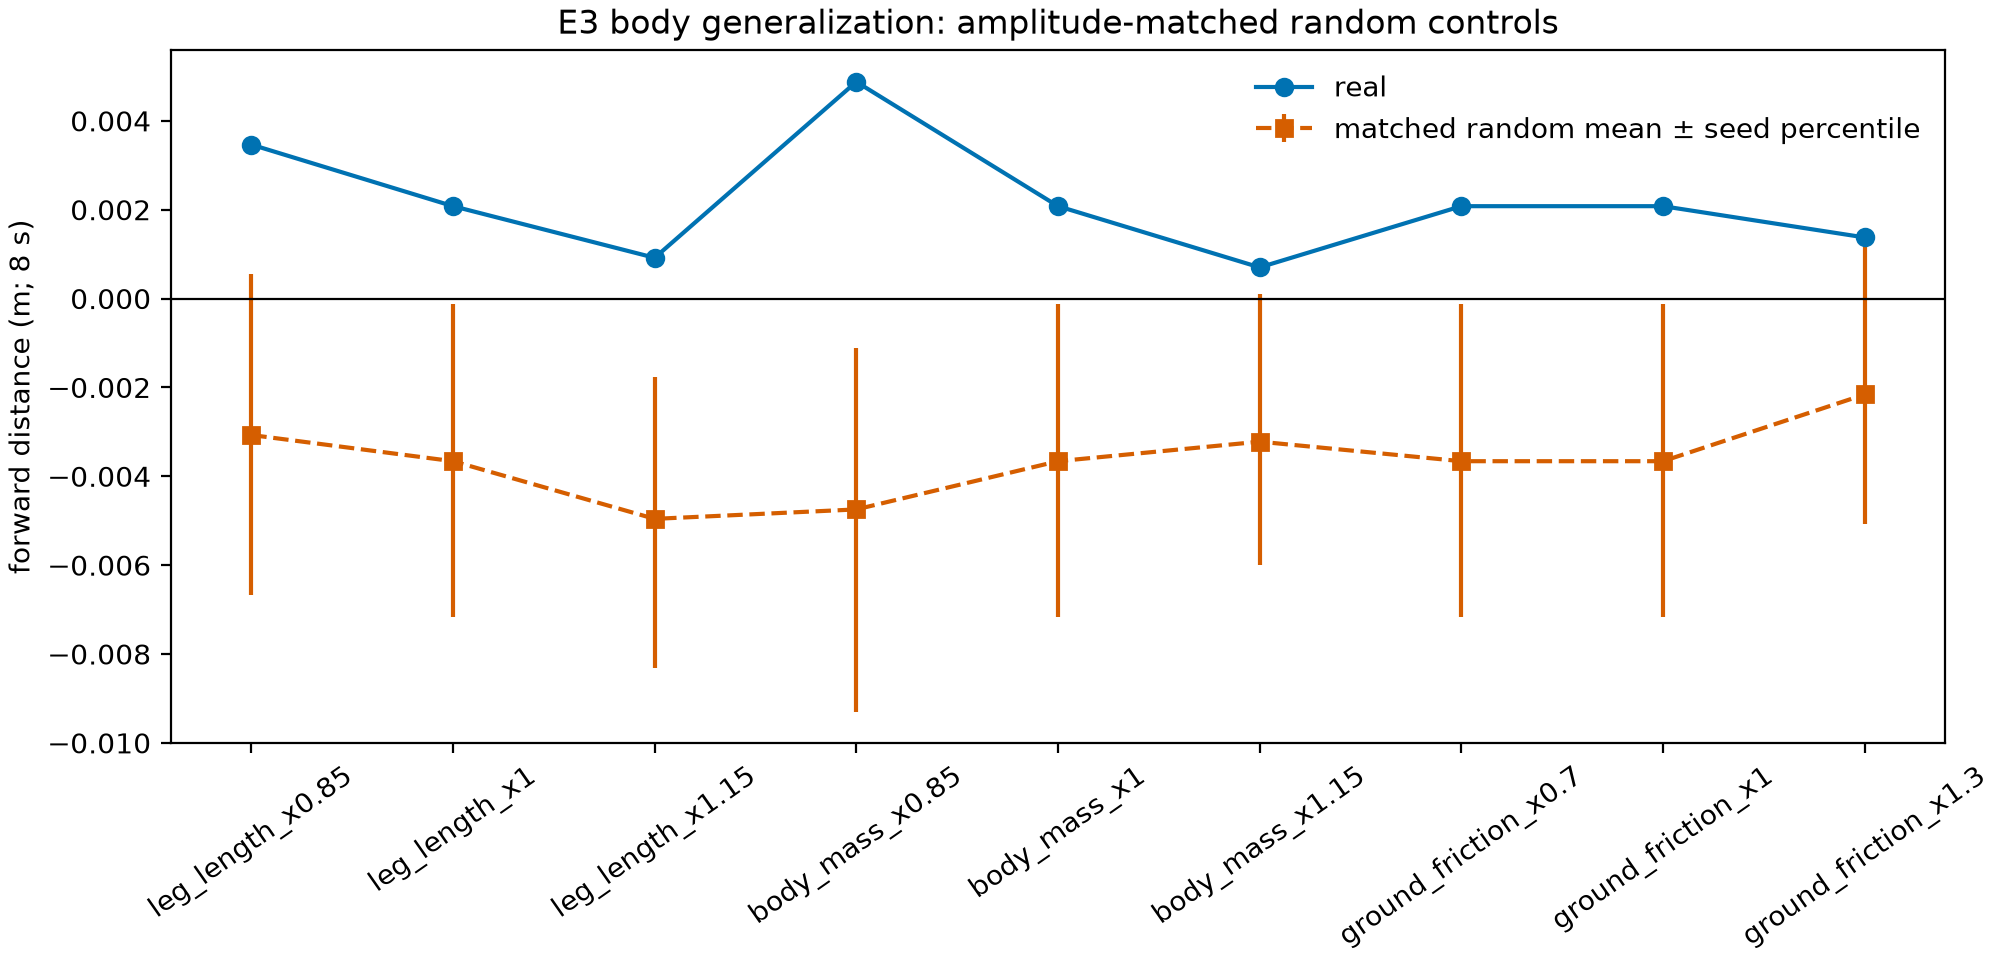

The table this chart was drawn from, first rows:
condition, substrate, kind, seed, tensor_sha256, amplitude_mode, perturbation_kind, perturbation_factor, episode, episode_seed, initial_yaw_rad, prey_x_m, prey_y_m, path_m, forward_distance_m, displacement_m, mean_feet_planted, min_height_m, final_height_m, fell
real_real_leg_length_x0.85, real, real, , 128b5ceddec4d8e14f3a04fbb66a08a2e83564c6…, raw, leg_length, 0.85, 0, 20260829, 0.9755, 1.269, -0.5386, 1.051, 0.2098, 0.2101, 0.4929, 0.1488, 0.1735, False
real_real_leg_length_x0.85, real, real, , 128b5ceddec4d8e14f3a04fbb66a08a2e83564c6…, raw, leg_length, 0.85, 1, 20260830, 1.665, 1.285, -0.8757, 1.016, 0.225, 0.2258, 0.5017, 0.1494, 0.1726, False
real_real_leg_length_x0.85, real, real, , 128b5ceddec4d8e14f3a04fbb66a08a2e83564c6…, raw, leg_length, 0.85, 2, 20260831, 2.225, 1.522, -0.8508, 1.026, 0.2001, 0.2001, 0.4942, 0.151, 0.1743, False
real_real_leg_length_x0.85, real, real, , 128b5ceddec4d8e14f3a04fbb66a08a2e83564c6…, raw, leg_length, 0.85, 3, 20260832, 2.611, -0.3668, 1.003, 1.046, 0.2121, 0.2132, 0.5038, 0.1482, 0.1728, False
real_real_leg_length_x0.85, real, real, , 128b5ceddec4d8e14f3a04fbb66a08a2e83564c6…, raw, leg_length, 0.85, 4, 20260833, -1.318, -1.047, -1.273, 1.016, 0.238, 0.238, 0.505, 0.15, 0.172, False
real_real_leg_length_x0.85, real, real, , 128b5ceddec4d8e14f3a04fbb66a08a2e83564c6…, raw, leg_length, 0.85, 5, 20260834, -1.042, 1.734, 0.3134, 1.028, 0.2127, 0.2127, 0.5029, 0.1512, 0.1734, False
real_real_leg_length_x0.85, real, real, , 128b5ceddec4d8e14f3a04fbb66a08a2e83564c6…, raw, leg_length, 0.85, 6, 20260835, 2.042, 1.25, -0.1086, 1.029, 0.2215, 0.2216, 0.5012, 0.1515, 0.1726, False
real_real_leg_length_x0.85, real, real, , 128b5ceddec4d8e14f3a04fbb66a08a2e83564c6…, raw, leg_length, 0.85, 7, 20260836, 2.847, -0.3617, 1.39, 1.02, 0.2068, 0.2091, 0.4958, 0.1483, 0.1718, False
real_real_leg_length_x0.85, real, real, , 128b5ceddec4d8e14f3a04fbb66a08a2e83564c6…, raw, leg_length, 0.85, 8, 20260837, 1.048, -0.7167, 1.431, 1.037, 0.2129, 0.214, 0.4946, 0.1484, 0.1726, False
real_real_leg_length_x0.85, real, real, , 128b5ceddec4d8e14f3a04fbb66a08a2e83564c6…, raw, leg_length, 0.85, 9, 20260838, 0.7955, -1.21, 0.131, 1.052, 0.1971, 0.1973, 0.4942, 0.1504, 0.1737, False
real_real_leg_length_x0.85, real, real, , 128b5ceddec4d8e14f3a04fbb66a08a2e83564c6…, raw, leg_length, 0.85, 10, 20260839, 2.5, -0.4692, 0.9415, 1.047, 0.2082, 0.2089, 0.4883, 0.1487, 0.1738, False
real_real_leg_length_x0.85, real, real, , 128b5ceddec4d8e14f3a04fbb66a08a2e83564c6…, raw, leg_length, 0.85, 11, 20260840, -0.3851, -1.075, -0.1308, 1.024, 0.2126, 0.2151, 0.4913, 0.1483, 0.1717, False
real_real_leg_length_x0.85, real, real, , 128b5ceddec4d8e14f3a04fbb66a08a2e83564c6…, raw, leg_length, 0.85, 12, 20260841, 0.9803, 1.334, -0.1604, 1.046, 0.2062, 0.2069, 0.51, 0.1485, 0.1726, False
real_real_leg_length_x0.85, real, real, , 128b5ceddec4d8e14f3a04fbb66a08a2e83564c6…, raw, leg_length, 0.85, 13, 20260842, -0.09739, 0.6636, 0.8096, 1.019, 0.217, 0.2183, 0.4992, 0.1478, 0.1718, False
real_real_leg_length_x0.85, real, real, , 128b5ceddec4d8e14f3a04fbb66a08a2e83564c6…, raw, leg_length, 0.85, 14, 20260843, 0.5522, -0.135, -1.629, 1.025, 0.2016, 0.2018, 0.4875, 0.1517, 0.1738, False
real_real_leg_length_x0.85, real, real, , 128b5ceddec4d8e14f3a04fbb66a08a2e83564c6…, raw, leg_length, 0.85, 15, 20260844, 0.3977, -1.236, -0.6122, 1.024, 0.2269, 0.227, 0.5012, 0.1507, 0.1724, False
real_real_leg_length_x0.85, real, real, , 128b5ceddec4d8e14f3a04fbb66a08a2e83564c6…, raw, leg_length, 0.85, 16, 20260845, 1.857, 1.488, -0.7936, 1.02, 0.2315, 0.2315, 0.4967, 0.1504, 0.1717, False
real_real_leg_length_x0.85, real, real, , 128b5ceddec4d8e14f3a04fbb66a08a2e83564c6…, raw, leg_length, 0.85, 17, 20260846, -2.655, 0.3557, 1.265, 1.028, 0.2163, 0.2164, 0.4863, 0.1516, 0.1732, False
real_real_leg_length_x0.85, real, real, , 128b5ceddec4d8e14f3a04fbb66a08a2e83564c6…, raw, leg_length, 0.85, 18, 20260847, -1.3, -1.356, -0.4171, 1.016, 0.2337, 0.2342, 0.505, 0.1503, 0.1717, False
real_real_leg_length_x0.85, real, real, , 128b5ceddec4d8e14f3a04fbb66a08a2e83564c6…, raw, leg_length, 0.85, 19, 20260848, -2.974, 0.03584, -1.514, 1.017, 0.2261, 0.2271, 0.4971, 0.1498, 0.1719, False
matched_random_20260830_20260830_leg_len…, matched_random_20260830, random-network, 20260830, 67360b7214bfa3aca223090db15d076da56c3717…, per_channel_joint_target_sd_matched_to_r…, leg_length, 0.85, 0, 20260829, 0.9755, 1.269, -0.5386, 0.4604, -0.01373, 0.06004, 0.5708, 0.1524, 0.1524, False
matched_random_20260830_20260830_leg_len…, matched_random_20260830, random-network, 20260830, 67360b7214bfa3aca223090db15d076da56c3717…, per_channel_joint_target_sd_matched_to_r…, leg_length, 0.85, 1, 20260830, 1.665, 1.285, -0.8757, 0.4598, -0.01696, 0.04448, 0.5821, 0.1507, 0.1507, False
matched_random_20260830_20260830_leg_len…, matched_random_20260830, random-network, 20260830, 67360b7214bfa3aca223090db15d076da56c3717…, per_channel_joint_target_sd_matched_to_r…, leg_length, 0.85, 2, 20260831, 2.225, 1.522, -0.8508, 0.4532, -0.01856, 0.05834, 0.5696, 0.1508, 0.1508, False
matched_random_20260830_20260830_leg_len…, matched_random_20260830, random-network, 20260830, 67360b7214bfa3aca223090db15d076da56c3717…, per_channel_joint_target_sd_matched_to_r…, leg_length, 0.85, 3, 20260832, 2.611, -0.3668, 1.003, 0.4604, -0.01483, 0.05832, 0.5713, 0.1519, 0.1519, False
matched_random_20260830_20260830_leg_len…, matched_random_20260830, random-network, 20260830, 67360b7214bfa3aca223090db15d076da56c3717…, per_channel_joint_target_sd_matched_to_r…, leg_length, 0.85, 4, 20260833, -1.318, -1.047, -1.273, 0.4455, -0.01139, 0.04299, 0.5817, 0.1507, 0.1507, False
matched_random_20260830_20260830_leg_len…, matched_random_20260830, random-network, 20260830, 67360b7214bfa3aca223090db15d076da56c3717…, per_channel_joint_target_sd_matched_to_r…, leg_length, 0.85, 5, 20260834, -1.042, 1.734, 0.3134, 0.4475, -0.0149, 0.0505, 0.5837, 0.1507, 0.1507, False
matched_random_20260830_20260830_leg_len…, matched_random_20260830, random-network, 20260830, 67360b7214bfa3aca223090db15d076da56c3717…, per_channel_joint_target_sd_matched_to_r…, leg_length, 0.85, 6, 20260835, 2.042, 1.25, -0.1086, 0.4436, -0.01563, 0.04666, 0.59, 0.1504, 0.1504, False
matched_random_20260830_20260830_leg_len…, matched_random_20260830, random-network, 20260830, 67360b7214bfa3aca223090db15d076da56c3717…, per_channel_joint_target_sd_matched_to_r…, leg_length, 0.85, 7, 20260836, 2.847, -0.3617, 1.39, 0.4617, -0.01466, 0.05043, 0.5675, 0.1513, 0.1513, False
matched_random_20260830_20260830_leg_len…, matched_random_20260830, random-network, 20260830, 67360b7214bfa3aca223090db15d076da56c3717…, per_channel_joint_target_sd_matched_to_r…, leg_length, 0.85, 8, 20260837, 1.048, -0.7167, 1.431, 0.4623, -0.01449, 0.05992, 0.56, 0.1523, 0.1523, False
matched_random_20260830_20260830_leg_len…, matched_random_20260830, random-network, 20260830, 67360b7214bfa3aca223090db15d076da56c3717…, per_channel_joint_target_sd_matched_to_r…, leg_length, 0.85, 9, 20260838, 0.7955, -1.21, 0.131, 0.447, -0.01976, 0.06479, 0.5621, 0.1515, 0.1515, False
matched_random_20260830_20260830_leg_len…, matched_random_20260830, random-network, 20260830, 67360b7214bfa3aca223090db15d076da56c3717…, per_channel_joint_target_sd_matched_to_r…, leg_length, 0.85, 10, 20260839, 2.5, -0.4692, 0.9415, 0.45, -0.01579, 0.06659, 0.5617, 0.1522, 0.1522, False
matched_random_20260830_20260830_leg_len…, matched_random_20260830, random-network, 20260830, 67360b7214bfa3aca223090db15d076da56c3717…, per_channel_joint_target_sd_matched_to_r…, leg_length, 0.85, 11, 20260840, -0.3851, -1.075, -0.1308, 0.4721, -0.0139, 0.05063, 0.5658, 0.1513, 0.1513, False
matched_random_20260830_20260830_leg_len…, matched_random_20260830, random-network, 20260830, 67360b7214bfa3aca223090db15d076da56c3717…, per_channel_joint_target_sd_matched_to_r…, leg_length, 0.85, 12, 20260841, 0.9803, 1.334, -0.1604, 0.4587, -0.0145, 0.06165, 0.565, 0.1523, 0.1523, False
matched_random_20260830_20260830_leg_len…, matched_random_20260830, random-network, 20260830, 67360b7214bfa3aca223090db15d076da56c3717…, per_channel_joint_target_sd_matched_to_r…, leg_length, 0.85, 13, 20260842, -0.09739, 0.6636, 0.8096, 0.4631, -0.01201, 0.04435, 0.5808, 0.151, 0.151, False
matched_random_20260830_20260830_leg_len…, matched_random_20260830, random-network, 20260830, 67360b7214bfa3aca223090db15d076da56c3717…, per_channel_joint_target_sd_matched_to_r…, leg_length, 0.85, 14, 20260843, 0.5522, -0.135, -1.629, 0.4533, -0.01527, 0.05335, 0.5854, 0.1508, 0.1508, False
matched_random_20260830_20260830_leg_len…, matched_random_20260830, random-network, 20260830, 67360b7214bfa3aca223090db15d076da56c3717…, per_channel_joint_target_sd_matched_to_r…, leg_length, 0.85, 15, 20260844, 0.3977, -1.236, -0.6122, 0.448, -0.0165, 0.04435, 0.6, 0.1504, 0.1504, False
matched_random_20260830_20260830_leg_len…, matched_random_20260830, random-network, 20260830, 67360b7214bfa3aca223090db15d076da56c3717…, per_channel_joint_target_sd_matched_to_r…, leg_length, 0.85, 16, 20260845, 1.857, 1.488, -0.7936, 0.4427, -0.01211, 0.04323, 0.5942, 0.1506, 0.1506, False
matched_random_20260830_20260830_leg_len…, matched_random_20260830, random-network, 20260830, 67360b7214bfa3aca223090db15d076da56c3717…, per_channel_joint_target_sd_matched_to_r…, leg_length, 0.85, 17, 20260846, -2.655, 0.3557, 1.265, 0.4499, -0.01525, 0.05196, 0.5983, 0.1505, 0.1505, False
matched_random_20260830_20260830_leg_len…, matched_random_20260830, random-network, 20260830, 67360b7214bfa3aca223090db15d076da56c3717…, per_channel_joint_target_sd_matched_to_r…, leg_length, 0.85, 18, 20260847, -1.3, -1.356, -0.4171, 0.4462, -0.01223, 0.04215, 0.5892, 0.1504, 0.1504, False
matched_random_20260830_20260830_leg_len…, matched_random_20260830, random-network, 20260830, 67360b7214bfa3aca223090db15d076da56c3717…, per_channel_joint_target_sd_matched_to_r…, leg_length, 0.85, 19, 20260848, -2.974, 0.03584, -1.514, 0.4505, -0.01077, 0.04349, 0.5813, 0.1506, 0.1506, False
matched_random_20260831_20260831_leg_len…, matched_random_20260831, random-network, 20260831, 6e55a4eb8d3ed084a99d4c57f56b4b15d2e68f8d…, per_channel_joint_target_sd_matched_to_r…, leg_length, 0.85, 0, 20260829, 0.9755, 1.269, -0.5386, 1.031, 0.002893, 0.1822, 0.4267, 0.1544, 0.1635, False
matched_random_20260831_20260831_leg_len…, matched_random_20260831, random-network, 20260831, 6e55a4eb8d3ed084a99d4c57f56b4b15d2e68f8d…, per_channel_joint_target_sd_matched_to_r…, leg_length, 0.85, 1, 20260830, 1.665, 1.285, -0.8757, 1.025, -0.02501, 0.2099, 0.4167, 0.1517, 0.162, False
matched_random_20260831_20260831_leg_len…, matched_random_20260831, random-network, 20260831, 6e55a4eb8d3ed084a99d4c57f56b4b15d2e68f8d…, per_channel_joint_target_sd_matched_to_r…, leg_length, 0.85, 2, 20260831, 2.225, 1.522, -0.8508, 1.015, 0.00707, 0.193, 0.4296, 0.1547, 0.1621, False
matched_random_20260831_20260831_leg_len…, matched_random_20260831, random-network, 20260831, 6e55a4eb8d3ed084a99d4c57f56b4b15d2e68f8d…, per_channel_joint_target_sd_matched_to_r…, leg_length, 0.85, 3, 20260832, 2.611, -0.3668, 1.003, 1.054, -0.001555, 0.1837, 0.4163, 0.1534, 0.1628, False
matched_random_20260831_20260831_leg_len…, matched_random_20260831, random-network, 20260831, 6e55a4eb8d3ed084a99d4c57f56b4b15d2e68f8d…, per_channel_joint_target_sd_matched_to_r…, leg_length, 0.85, 4, 20260833, -1.318, -1.047, -1.273, 1.027, -0.01048, 0.2222, 0.4217, 0.1517, 0.1615, False
matched_random_20260831_20260831_leg_len…, matched_random_20260831, random-network, 20260831, 6e55a4eb8d3ed084a99d4c57f56b4b15d2e68f8d…, per_channel_joint_target_sd_matched_to_r…, leg_length, 0.85, 5, 20260834, -1.042, 1.734, 0.3134, 1.022, 0.009202, 0.201, 0.4221, 0.1526, 0.1615, False
matched_random_20260831_20260831_leg_len…, matched_random_20260831, random-network, 20260831, 6e55a4eb8d3ed084a99d4c57f56b4b15d2e68f8d…, per_channel_joint_target_sd_matched_to_r…, leg_length, 0.85, 6, 20260835, 2.042, 1.25, -0.1086, 1.04, 0.01823, 0.214, 0.4225, 0.1512, 0.1622, False
matched_random_20260831_20260831_leg_len…, matched_random_20260831, random-network, 20260831, 6e55a4eb8d3ed084a99d4c57f56b4b15d2e68f8d…, per_channel_joint_target_sd_matched_to_r…, leg_length, 0.85, 7, 20260836, 2.847, -0.3617, 1.39, 1.043, -0.01803, 0.2009, 0.4163, 0.1515, 0.1626, False
matched_random_20260831_20260831_leg_len…, matched_random_20260831, random-network, 20260831, 6e55a4eb8d3ed084a99d4c57f56b4b15d2e68f8d…, per_channel_joint_target_sd_matched_to_r…, leg_length, 0.85, 8, 20260837, 1.048, -0.7167, 1.431, 1.049, -0.003461, 0.1843, 0.4229, 0.153, 0.163, False
matched_random_20260831_20260831_leg_len…, matched_random_20260831, random-network, 20260831, 6e55a4eb8d3ed084a99d4c57f56b4b15d2e68f8d…, per_channel_joint_target_sd_matched_to_r…, leg_length, 0.85, 9, 20260838, 0.7955, -1.21, 0.131, 1.019, 0.01338, 0.1824, 0.4187, 0.1556, 0.1631, False
matched_random_20260831_20260831_leg_len…, matched_random_20260831, random-network, 20260831, 6e55a4eb8d3ed084a99d4c57f56b4b15d2e68f8d…, per_channel_joint_target_sd_matched_to_r…, leg_length, 0.85, 10, 20260839, 2.5, -0.4692, 0.9415, 1.029, 0.00226, 0.1809, 0.4246, 0.1554, 0.1634, False
matched_random_20260831_20260831_leg_len…, matched_random_20260831, random-network, 20260831, 6e55a4eb8d3ed084a99d4c57f56b4b15d2e68f8d…, per_channel_joint_target_sd_matched_to_r…, leg_length, 0.85, 11, 20260840, -0.3851, -1.075, -0.1308, 1.051, -0.01314, 0.1906, 0.4167, 0.1509, 0.1622, False
matched_random_20260831_20260831_leg_len…, matched_random_20260831, random-network, 20260831, 6e55a4eb8d3ed084a99d4c57f56b4b15d2e68f8d…, per_channel_joint_target_sd_matched_to_r…, leg_length, 0.85, 12, 20260841, 0.9803, 1.334, -0.1604, 1.042, -0.006312, 0.1876, 0.4275, 0.1546, 0.1634, False
matched_random_20260831_20260831_leg_len…, matched_random_20260831, random-network, 20260831, 6e55a4eb8d3ed084a99d4c57f56b4b15d2e68f8d…, per_channel_joint_target_sd_matched_to_r…, leg_length, 0.85, 13, 20260842, -0.09739, 0.6636, 0.8096, 1.022, -0.02978, 0.2075, 0.4221, 0.1518, 0.1617, False
matched_random_20260831_20260831_leg_len…, matched_random_20260831, random-network, 20260831, 6e55a4eb8d3ed084a99d4c57f56b4b15d2e68f8d…, per_channel_joint_target_sd_matched_to_r…, leg_length, 0.85, 14, 20260843, 0.5522, -0.135, -1.629, 1.019, 0.0158, 0.2074, 0.4196, 0.1528, 0.1616, False
matched_random_20260831_20260831_leg_len…, matched_random_20260831, random-network, 20260831, 6e55a4eb8d3ed084a99d4c57f56b4b15d2e68f8d…, per_channel_joint_target_sd_matched_to_r…, leg_length, 0.85, 15, 20260844, 0.3977, -1.236, -0.6122, 1.038, 0.0008714, 0.2225, 0.415, 0.1503, 0.1619, False
matched_random_20260831_20260831_leg_len…, matched_random_20260831, random-network, 20260831, 6e55a4eb8d3ed084a99d4c57f56b4b15d2e68f8d…, per_channel_joint_target_sd_matched_to_r…, leg_length, 0.85, 16, 20260845, 1.857, 1.488, -0.7936, 1.029, -0.0161, 0.2155, 0.4171, 0.1513, 0.1608, False
matched_random_20260831_20260831_leg_len…, matched_random_20260831, random-network, 20260831, 6e55a4eb8d3ed084a99d4c57f56b4b15d2e68f8d…, per_channel_joint_target_sd_matched_to_r…, leg_length, 0.85, 17, 20260846, -2.655, 0.3557, 1.265, 1.031, 0.01707, 0.2134, 0.4225, 0.1517, 0.1614, False
matched_random_20260831_20260831_leg_len…, matched_random_20260831, random-network, 20260831, 6e55a4eb8d3ed084a99d4c57f56b4b15d2e68f8d…, per_channel_joint_target_sd_matched_to_r…, leg_length, 0.85, 18, 20260847, -1.3, -1.356, -0.4171, 1.034, -0.01805, 0.22, 0.4175, 0.1514, 0.1612, False
matched_random_20260831_20260831_leg_len…, matched_random_20260831, random-network, 20260831, 6e55a4eb8d3ed084a99d4c57f56b4b15d2e68f8d…, per_channel_joint_target_sd_matched_to_r…, leg_length, 0.85, 19, 20260848, -2.974, 0.03584, -1.514, 1.019, -0.02073, 0.2185, 0.415, 0.1519, 0.1614, False
... 2,280 more rows
